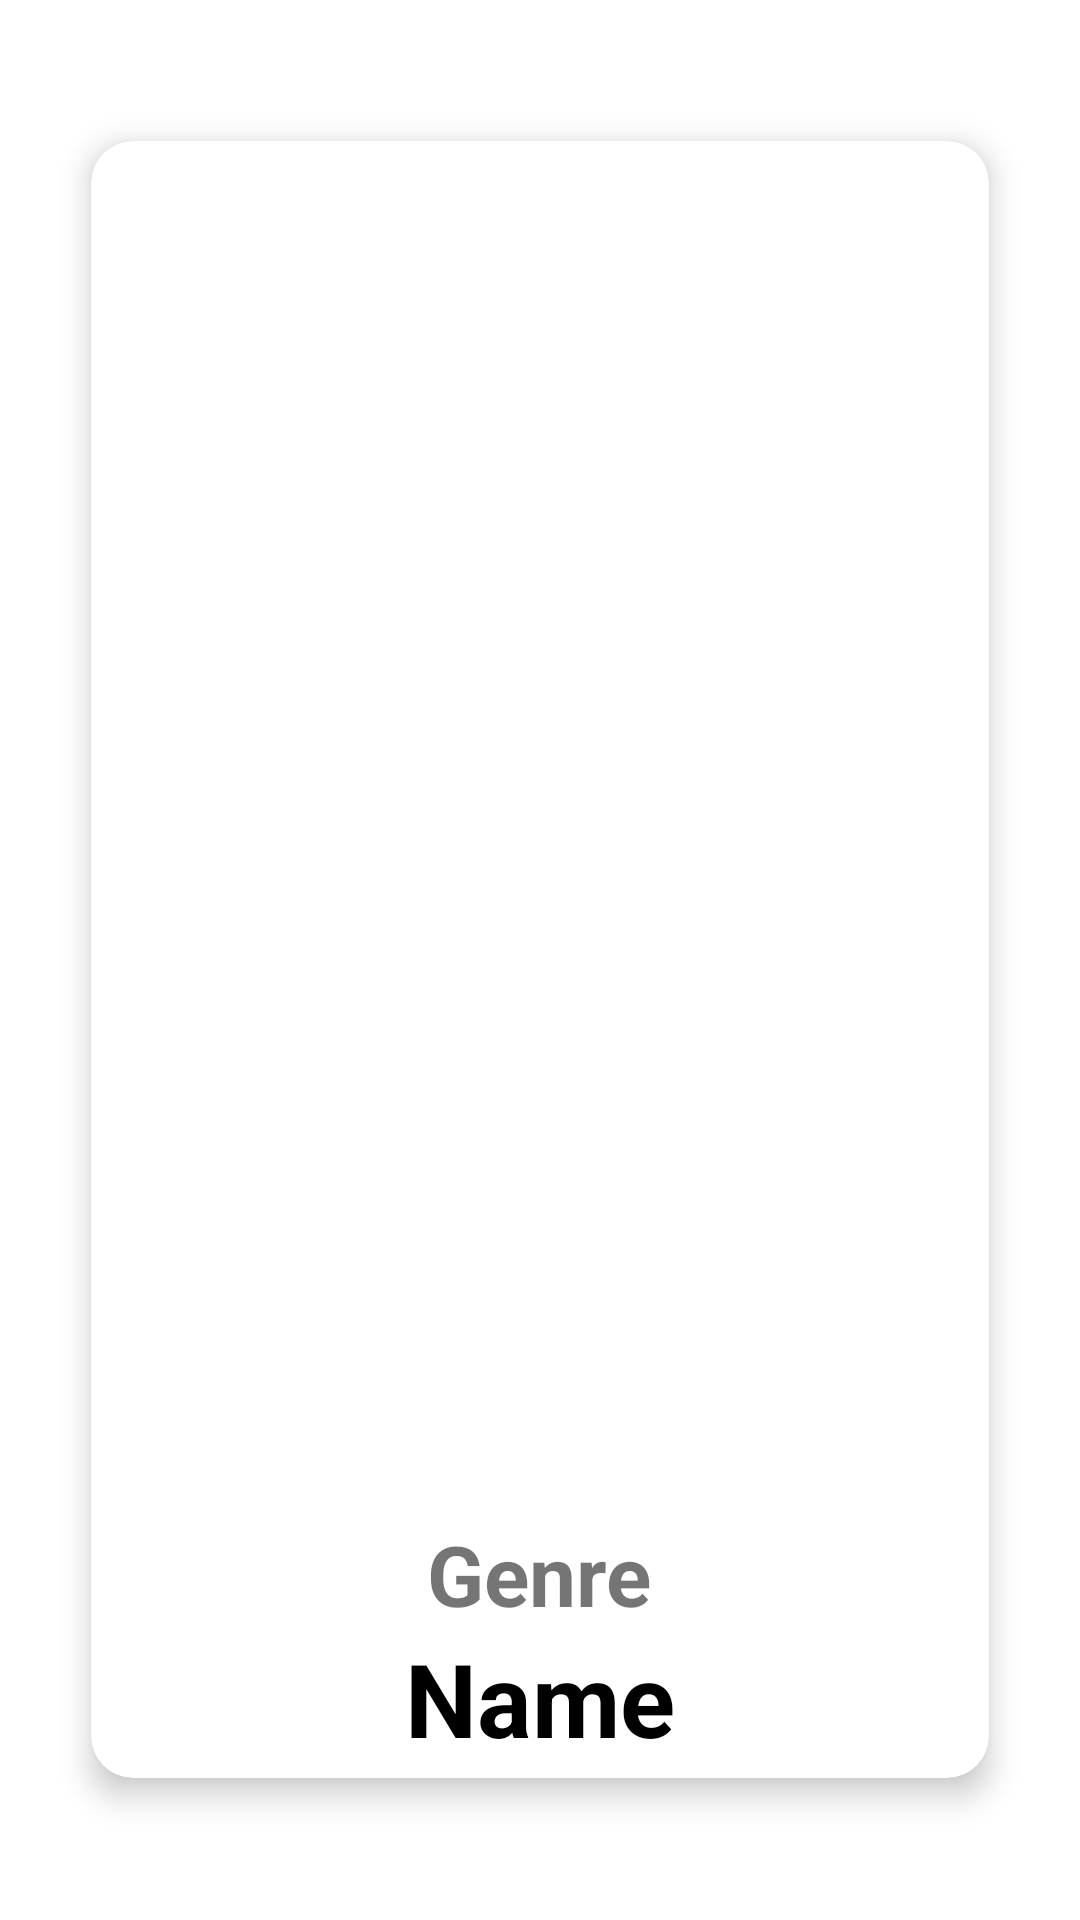

Android layout source for this screen:
<!-- AndroidManifest.xml: application theme Theme.Android_1_HW_8 -->
<!-- res/layout/fragment_second.xml -->
<?xml version="1.0" encoding="utf-8"?>
<LinearLayout
    android:id="@+id/liner"
    xmlns:android="http://schemas.android.com/apk/res/android"
    xmlns:tools="http://schemas.android.com/tools"
    android:layout_width="match_parent"
    android:layout_height="wrap_content"
    android:layout_gravity="center">


<androidx.cardview.widget.CardView
    android:layout_width="wrap_content"
    android:layout_height="wrap_content"
    xmlns:app="http://schemas.android.com/apk/res-auto"
    tools:context=".SecondFragment"
    app:cardCornerRadius="14dp"
    app:cardElevation="6dp"
    android:clickable="true"
    android:focusable="true"
    android:layout_marginHorizontal="20dp"
    android:layout_gravity="center"
    app:cardPreventCornerOverlap="true"
    app:cardUseCompatPadding="true"


    >

    <LinearLayout
        android:layout_width="wrap_content"
        android:layout_height="wrap_content"
        android:orientation="vertical"
        android:layout_gravity="center"


       >
        <ImageView
            android:id="@+id/detail_image"
            android:layout_width="350dp"
            android:layout_height="450dp"
            android:scaleType="centerCrop"
            android:layout_gravity="center"

            />
        <TextView
            android:id="@+id/detail_genre"
            android:layout_width="wrap_content"
            android:layout_height="wrap_content"
            android:text="@string/genre"
            android:textSize="28sp"
            android:layout_gravity="center"
            android:layout_marginTop="9dp"
            android:textStyle="bold"/>

        <TextView
            android:id="@+id/detail_name"
            android:layout_width="wrap_content"
            android:layout_height="wrap_content"
            android:layout_gravity="center"
            android:layout_marginBottom="4dp"
            android:text="@string/name"
            android:textColor="@color/black"
            android:textSize="34sp"
            android:textStyle="bold" />


    </LinearLayout>

</androidx.cardview.widget.CardView>
</LinearLayout>
<!-- resources referenced by this layout -->
<resources>
  <string name="genre">Genre</string>
  <string name="name">Name</string>
  <style name="Theme.Android_1_HW_8" parent="Theme.MaterialComponents.DayNight.DarkActionBar">
          
          <item name="colorPrimary">@color/purple_500</item>
          <item name="colorPrimaryVariant">@color/purple_700</item>
          <item name="colorOnPrimary">@color/white</item>
          
          <item name="colorSecondary">@color/teal_200</item>
          <item name="colorSecondaryVariant">@color/teal_700</item>
          <item name="colorOnSecondary">@color/black</item>
          
          <item name="android:statusBarColor" tools:targetApi="l">?attr/colorPrimaryVariant</item>
          
      </style>
  <!-- not gathered from this repository: default colours our renderer supplied (Android Studio template values) -->
  <color name="purple_500">#FF6200EE</color>
  <color name="purple_700">#FF3700B3</color>
  <color name="teal_200">#FF03DAC5</color>
  <color name="teal_700">#FF018786</color>
  <color name="black">#FF000000</color>
  <color name="white">#FFFFFFFF</color>
</resources>
